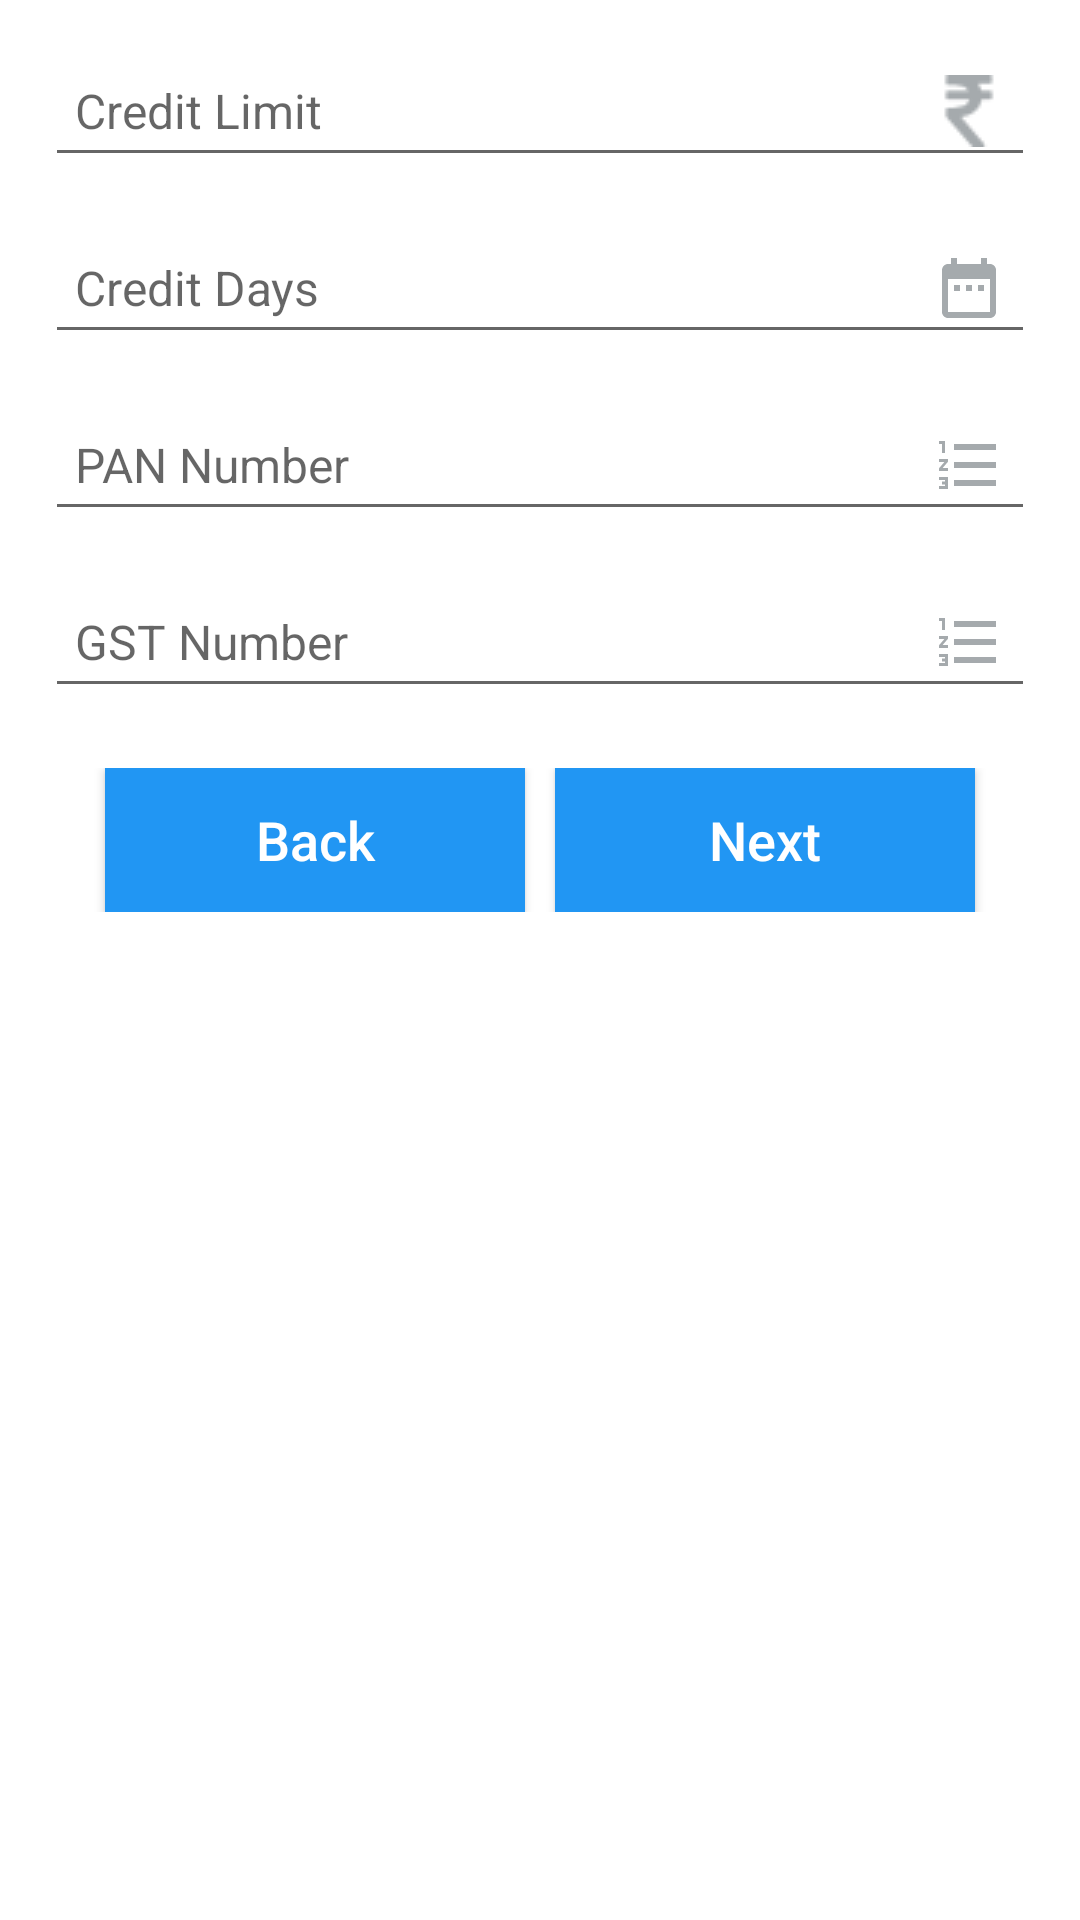

Android layout source for this screen:
<!-- AndroidManifest.xml: application theme AppTheme -->
<!-- res/layout/add_customer_details_three.xml -->
<?xml version="1.0" encoding="utf-8"?>
<ScrollView xmlns:android="http://schemas.android.com/apk/res/android"
    xmlns:tools="http://schemas.android.com/tools"
    android:layout_width="match_parent"
    android:layout_height="match_parent"
    android:fillViewport="true">

    <LinearLayout
        android:layout_width="match_parent"
        android:layout_height="wrap_content"
        android:gravity="center_horizontal"
        android:orientation="vertical"
        android:padding="15dp">

        <EditText
            android:id="@+id/edtCreditLimit"
            android:layout_width="match_parent"
            android:layout_height="wrap_content"
            android:drawableEnd="@drawable/rupee_indian"
            android:drawablePadding="5dp"
            android:drawableRight="@drawable/rupee_indian"
            android:hint="@string/credit_limit"
            android:inputType="number"
            android:padding="10dp"
            android:textColor="@android:color/black"
            android:textSize="16sp" />

        <EditText
            android:id="@+id/edtCreditDays"
            android:layout_width="match_parent"
            android:layout_height="wrap_content"
            android:layout_marginTop="15dp"
            android:drawableEnd="@drawable/ic_date_range_gray_24dp"
            android:drawablePadding="5dp"
            android:drawableRight="@drawable/ic_date_range_gray_24dp"
            android:hint="@string/credit_days"
            android:inputType="number"
            android:padding="10dp"
            android:textColor="@android:color/black"
            android:textSize="16sp" />

        <EditText
            android:id="@+id/edtPanNumber"
            android:layout_width="match_parent"
            android:layout_height="wrap_content"
            android:layout_marginTop="15dp"
            android:drawableEnd="@drawable/ic_format_list_numbered_gray_24dp"
            android:drawablePadding="5dp"
            android:drawableRight="@drawable/ic_format_list_numbered_gray_24dp"
            android:hint="@string/pan_number_text"
            android:inputType="text"
            android:maxLength="10"
            android:padding="10dp"
            android:textColor="@android:color/black"
            android:textSize="16sp"
            tools:ignore="TextFields" />

        <EditText
            android:id="@+id/edtTinNumber"
            android:layout_width="match_parent"
            android:layout_height="wrap_content"
            android:layout_marginTop="15dp"
            android:drawableEnd="@drawable/ic_format_list_numbered_gray_24dp"
            android:drawablePadding="5dp"
            android:drawableRight="@drawable/ic_format_list_numbered_gray_24dp"
            android:hint="@string/tin_number_text"
            android:inputType="text"
            android:maxLength="9"
            android:padding="10dp"
            android:visibility="gone"
            android:textColor="@android:color/black"
            android:textSize="16sp"
            tools:ignore="TextFields" />

        <EditText
            android:id="@+id/edtGstNumber"
            android:layout_width="match_parent"
            android:layout_height="wrap_content"
            android:layout_marginTop="15dp"
            android:drawableEnd="@drawable/ic_format_list_numbered_gray_24dp"
            android:drawablePadding="5dp"
            android:drawableRight="@drawable/ic_format_list_numbered_gray_24dp"
            android:hint="@string/gst_number_text"
            android:inputType="text"
            android:maxLength="15"
            android:padding="10dp"
            android:textColor="@android:color/black"
            android:textSize="16sp"
            tools:ignore="TextFields" />

        <LinearLayout
            android:layout_width="match_parent"
            android:layout_height="wrap_content"
            android:layout_marginTop="20dp"
            android:gravity="center"
            android:orientation="horizontal">

            <Button
                android:id="@+id/btnBack"
                android:layout_width="140dp"
                android:layout_height="wrap_content"
                android:layout_marginEnd="5dp"
                android:layout_marginRight="5dp"
                android:background="@color/colorPrimary"
                android:text="@string/back_text"
                android:textAllCaps="false"
                android:textColor="@color/colorWhite"
                android:textSize="18sp"
                tools:ignore="ButtonStyle" />

            <Button
                android:id="@+id/btnNext"
                android:layout_width="140dp"
                android:layout_height="wrap_content"
                android:layout_marginLeft="5dp"
                android:layout_marginStart="5dp"
                android:background="@color/colorPrimary"
                android:text="@string/next_text"
                android:textAllCaps="false"
                android:textColor="@color/colorWhite"
                android:textSize="18sp"
                tools:ignore="ButtonStyle" />

        </LinearLayout>
    </LinearLayout>


</ScrollView>
<!-- resources referenced by this layout -->
<resources>
  <color name="colorPrimary">#2196F3</color>
  <color name="colorWhite">#FFFFFF</color>
  <!-- drawable ic_date_range_gray_24dp (drawable) -->
  <vector xmlns:android="http://schemas.android.com/apk/res/android"
          android:width="24dp"
          android:height="24dp"
          android:viewportWidth="24.0"
          android:viewportHeight="24.0">
      <path
          android:fillColor="#FFA5AAAD"
          android:pathData="M9,11L7,11v2h2v-2zM13,11h-2v2h2v-2zM17,11h-2v2h2v-2zM19,4h-1L18,2h-2v2L8,4L8,2L6,2v2L5,4c-1.11,0 -1.99,0.9 -1.99,2L3,20c0,1.1 0.89,2 2,2h14c1.1,0 2,-0.9 2,-2L21,6c0,-1.1 -0.9,-2 -2,-2zM19,20L5,20L5,9h14v11z"/>
  </vector>
  <!-- drawable ic_format_list_numbered_gray_24dp (drawable) -->
  <vector xmlns:android="http://schemas.android.com/apk/res/android"
          android:width="24dp"
          android:height="24dp"
          android:viewportWidth="24.0"
          android:viewportHeight="24.0">
      <path
          android:fillColor="#FFA5AAAD"
          android:pathData="M2,17h2v0.5L3,17.5v1h1v0.5L2,19v1h3v-4L2,16v1zM3,8h1L4,4L2,4v1h1v3zM2,11h1.8L2,13.1v0.9h3v-1L3.2,13L5,10.9L5,10L2,10v1zM7,5v2h14L21,5L7,5zM7,19h14v-2L7,17v2zM7,13h14v-2L7,11v2z"/>
  </vector>
  <!-- drawable rupee_indian: png bitmap (drawable, 826 bytes) -->
  <string name="back_text">Back</string>
  <string name="credit_days">Credit Days</string>
  <string name="credit_limit">Credit Limit</string>
  <string name="gst_number_text">GST Number</string>
  <string name="next_text">Next</string>
  <string name="pan_number_text">PAN Number</string>
  <string name="tin_number_text">TIN Number</string>
  <style name="AppTheme" parent="Theme.AppCompat.Light.NoActionBar">
          
          <item name="android:windowContentOverlay">@null</item>
          <item name="colorPrimary">@color/colorPrimary</item>
          <item name="colorPrimaryDark">@color/colorPrimaryDark</item>
          <item name="colorAccent">@color/colorAccent</item>
          <item name="android:windowBackground">@color/colorWhite</item>
          <item name="android:textAllCaps">false</item>
          <item name="android:textSize">16sp</item>
          <item name="drawerArrowStyle">@style/DrawerArrowStyle</item>
      </style>
  <color name="colorPrimaryDark">#1E88E5</color>
  <color name="colorAccent">#42A5F5</color>
  <style name="DrawerArrowStyle" parent="Widget.AppCompat.DrawerArrowToggle">
          <item name="color">@android:color/white</item>
      </style>
</resources>
